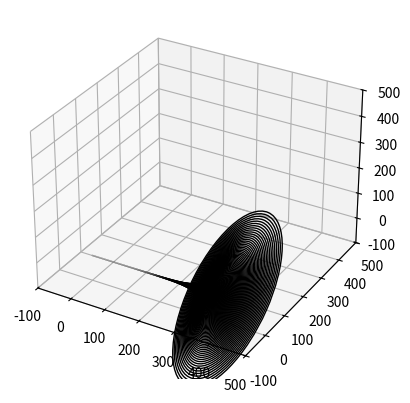

Recreate this plot in Python.
"""
Created on Fri Feb 28 19:24:08 2020
Program to do 3D Modelling
"""

import matplotlib.pyplot as plt
import numpy as np
import mpl_toolkits.mplot3d.art3d as art3d
from matplotlib.patches import Circle

# sets up plot
fig = plt.figure()
ax = fig.add_subplot(111, projection='3d')
circles = []

# draws a single circle
def drawCircle(radius, rev="x"):
    # Draw a circle on the x=0 'wall'
    circles.append(Circle((0, 0), radius*0.00005, fill=False))
    ax.add_patch(circles[-1])
    art3d.pathpatch_2d_to_3d(circles[-1], z=len(circles), zdir=rev)

# creates the shape
minLim=0; maxLim=400
for x in range(minLim, maxLim):
    try:
        drawCircle(15*1.9**(x/20))
    except Exception:
        pass

# displays the graph
minLimAxes=-100; maxLimAxes=500
ax.set_xlim(minLimAxes, maxLimAxes)
ax.set_ylim(minLimAxes, maxLimAxes)
ax.set_zlim(minLimAxes, maxLimAxes)
plt.show()
